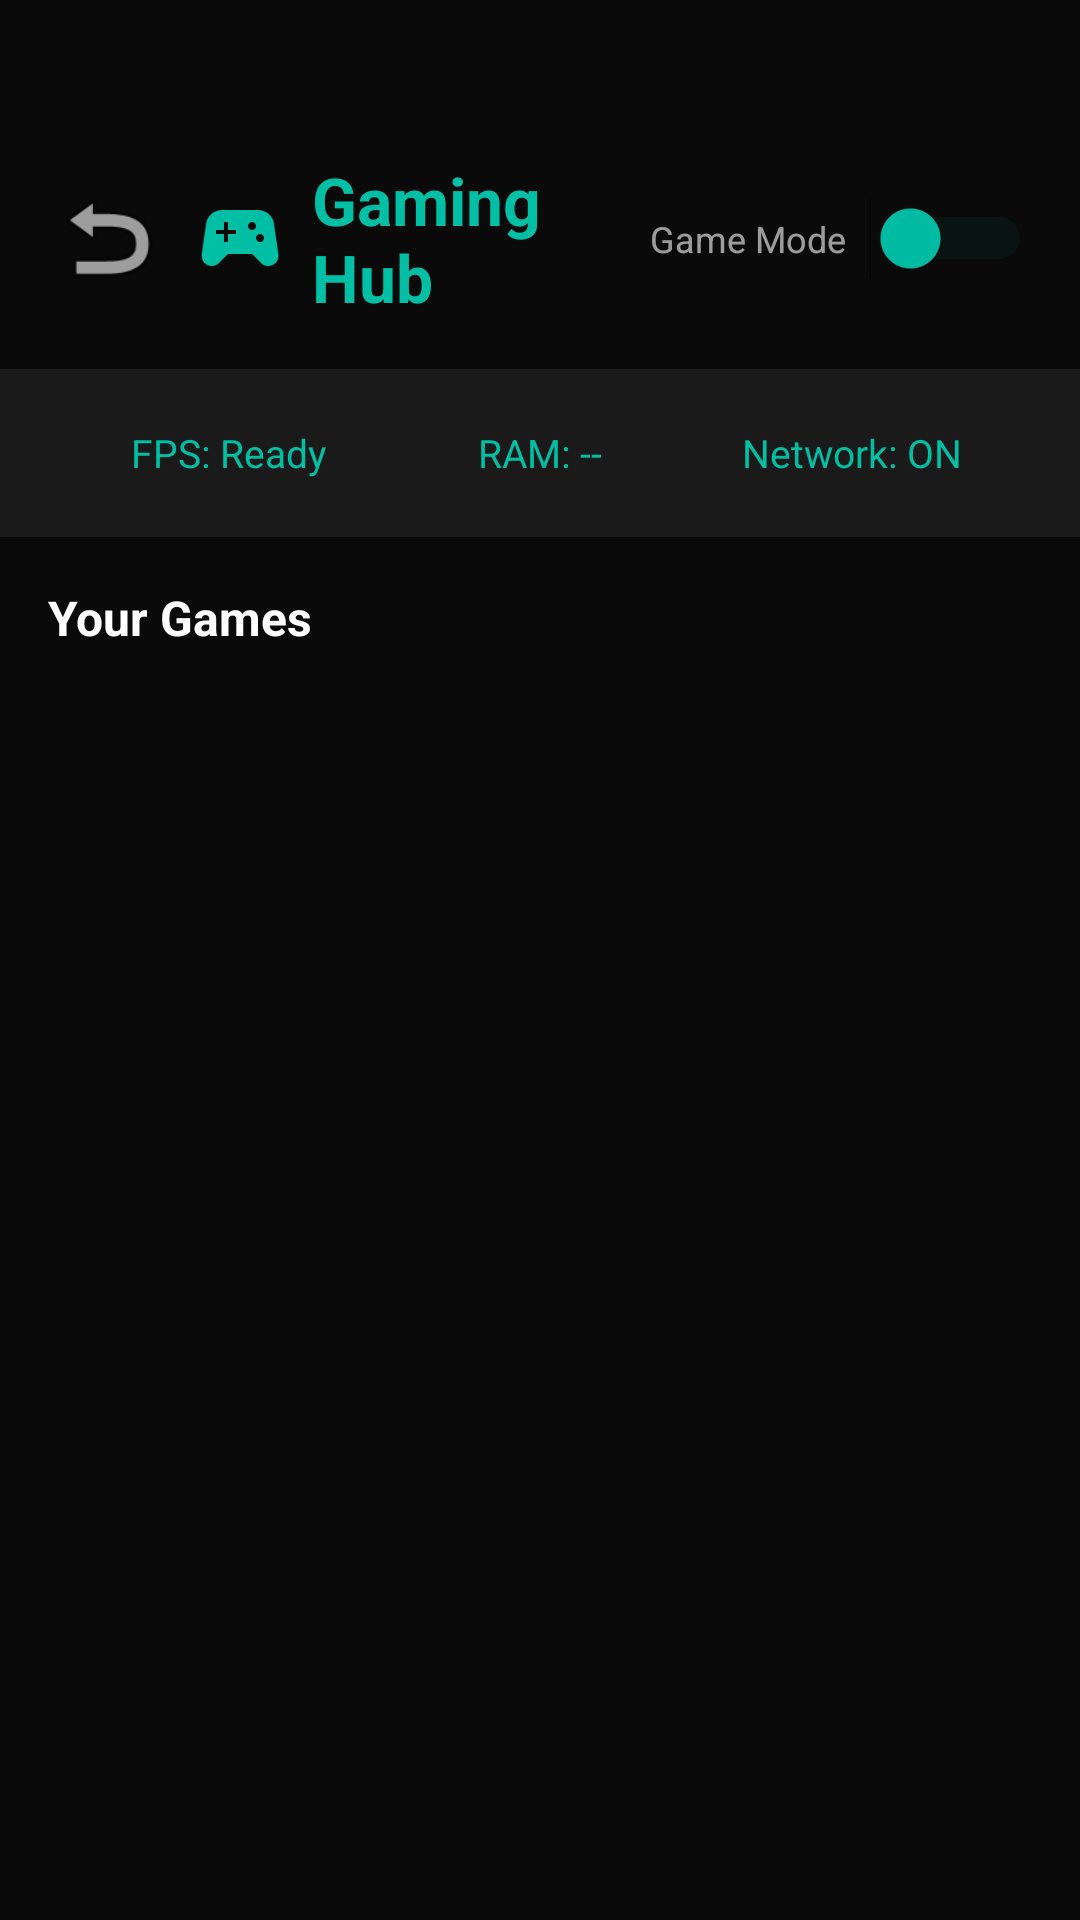

Reconstruct the res/layout file that produces this screen, plus the resources it refers to.
<!-- AndroidManifest.xml: activity theme Theme.NovaHome.Gaming -->
<!-- res/layout/activity_gaming_hub.xml -->
<?xml version="1.0" encoding="utf-8"?>
<LinearLayout xmlns:android="http://schemas.android.com/apk/res/android"
    android:layout_width="match_parent"
    android:layout_height="match_parent"
    android:orientation="vertical"
    android:background="#FF0A0A0A">

    
    <LinearLayout
        android:layout_width="match_parent"
        android:layout_height="wrap_content"
        android:orientation="horizontal"
        android:gravity="center_vertical"
        android:paddingHorizontal="16dp"
        android:paddingTop="52dp"
        android:paddingBottom="16dp">
        <ImageView android:id="@+id/gamingBack"
            android:layout_width="40dp" android:layout_height="40dp"
            android:src="@android:drawable/ic_menu_revert"
            android:scaleType="fitCenter"/>
        <ImageView android:layout_width="32dp" android:layout_height="32dp"
            android:src="@drawable/ic_gaming" android:layout_marginStart="8dp"/>
        <TextView android:layout_width="0dp" android:layout_height="wrap_content"
            android:layout_weight="1"
            android:layout_marginStart="8dp"
            android:text="Gaming Hub"
            android:textColor="#FF00BFA5"
            android:textSize="22sp" android:textStyle="bold"/>

        
        <TextView android:layout_width="wrap_content" android:layout_height="wrap_content"
            android:text="Game Mode"
            android:textColor="#99FFFFFF" android:textSize="12sp"
            android:layout_marginEnd="8dp"/>
        <Switch android:id="@+id/gameModeSwitch"
            android:layout_width="wrap_content" android:layout_height="wrap_content"
            android:thumbTint="#FF00BFA5" android:trackTint="#3300BFA5"/>
    </LinearLayout>

    
    <LinearLayout
        android:id="@+id/statsBar"
        android:layout_width="match_parent"
        android:layout_height="56dp"
        android:orientation="horizontal"
        android:gravity="center"
        android:background="#FF1A1A1A"
        android:paddingHorizontal="24dp">
        <TextView android:id="@+id/statFps"
            android:layout_width="0dp" android:layout_height="wrap_content"
            android:layout_weight="1" android:gravity="center"
            android:textColor="#FF00BFA5" android:textSize="13sp"
            android:text="FPS: Ready"/>
        <TextView android:id="@+id/statRam"
            android:layout_width="0dp" android:layout_height="wrap_content"
            android:layout_weight="1" android:gravity="center"
            android:textColor="#FF00BFA5" android:textSize="13sp"
            android:text="RAM: --"/>
        <TextView android:id="@+id/statNet"
            android:layout_width="0dp" android:layout_height="wrap_content"
            android:layout_weight="1" android:gravity="center"
            android:textColor="#FF00BFA5" android:textSize="13sp"
            android:text="Network: ON"/>
    </LinearLayout>

    
    <TextView android:layout_width="wrap_content" android:layout_height="wrap_content"
        android:text="Your Games"
        android:textColor="#FFFFFFFF" android:textSize="16sp" android:textStyle="bold"
        android:layout_marginStart="16dp" android:layout_marginTop="16dp"
        android:layout_marginBottom="8dp"/>

    <androidx.recyclerview.widget.RecyclerView
        android:id="@+id/gamesGrid"
        android:layout_width="match_parent"
        android:layout_height="0dp"
        android:layout_weight="1"
        android:paddingHorizontal="12dp"/>

    <TextView android:id="@+id/noGamesText"
        android:layout_width="match_parent"
        android:layout_height="0dp"
        android:layout_weight="1"
        android:gravity="center"
        android:text="@string/no_games"
        android:textColor="#66FFFFFF"
        android:textSize="15sp"
        android:visibility="gone"/>
</LinearLayout>
<!-- resources referenced by this layout -->
<resources>
  <!-- drawable ic_gaming (drawable) -->
  <vector xmlns:android="http://schemas.android.com/apk/res/android"
      android:width="24dp" android:height="24dp" android:viewportWidth="24" android:viewportHeight="24">
      <path android:fillColor="#FF00BFA5" android:pathData="M21.58,16.09l-1.09,-7.66C20.21,6.46 18.52,5 16.53,5H7.47C5.48,5 3.79,6.46 3.51,8.43l-1.09,7.66C2.2,17.63 3.39,19 4.94,19h0c0.68,0 1.32,-0.27 1.8,-0.75L9,16h6l2.25,2.25c0.48,0.48 1.13,0.75 1.8,0.75h0C20.61,19 21.8,17.63 21.58,16.09zM11,11H9v2H8v-2H6v-1h2V8h1v2h2V11zM15,10c-0.55,0-1,-0.45-1,-1c0,-0.55 0.45,-1 1,-1s1,0.45 1,1C16,9.55 15.55,10 15,10zM17,13c-0.55,0-1,-0.45-1,-1c0,-0.55 0.45,-1 1,-1s1,0.45 1,1C18,12.55 17.55,13 17,13z"/>
  </vector>
  <string name="no_games">No games found</string>
  <style name="Theme.NovaHome.Gaming" parent="Theme.NovaHome">
          <item name="colorPrimary">@color/gaming_accent</item>
          <item name="android:colorBackground">@color/gaming_bg</item>
      </style>
  <style name="Theme.NovaHome" parent="Theme.MaterialComponents.DayNight.NoActionBar">
          <item name="colorPrimary">@color/onui_accent</item>
          <item name="colorSurface">@color/onui_surface</item>
          <item name="android:statusBarColor">@android:color/transparent</item>
          <item name="android:navigationBarColor">@android:color/transparent</item>
          <item name="android:windowLightStatusBar">false</item>
      </style>
  <color name="gaming_accent">#FF00BFA5</color>
  <color name="gaming_bg">#FF0A0A0A</color>
  <color name="onui_accent">#FF1A73E8</color>
  <color name="onui_surface">#FF1E1E1E</color>
</resources>
